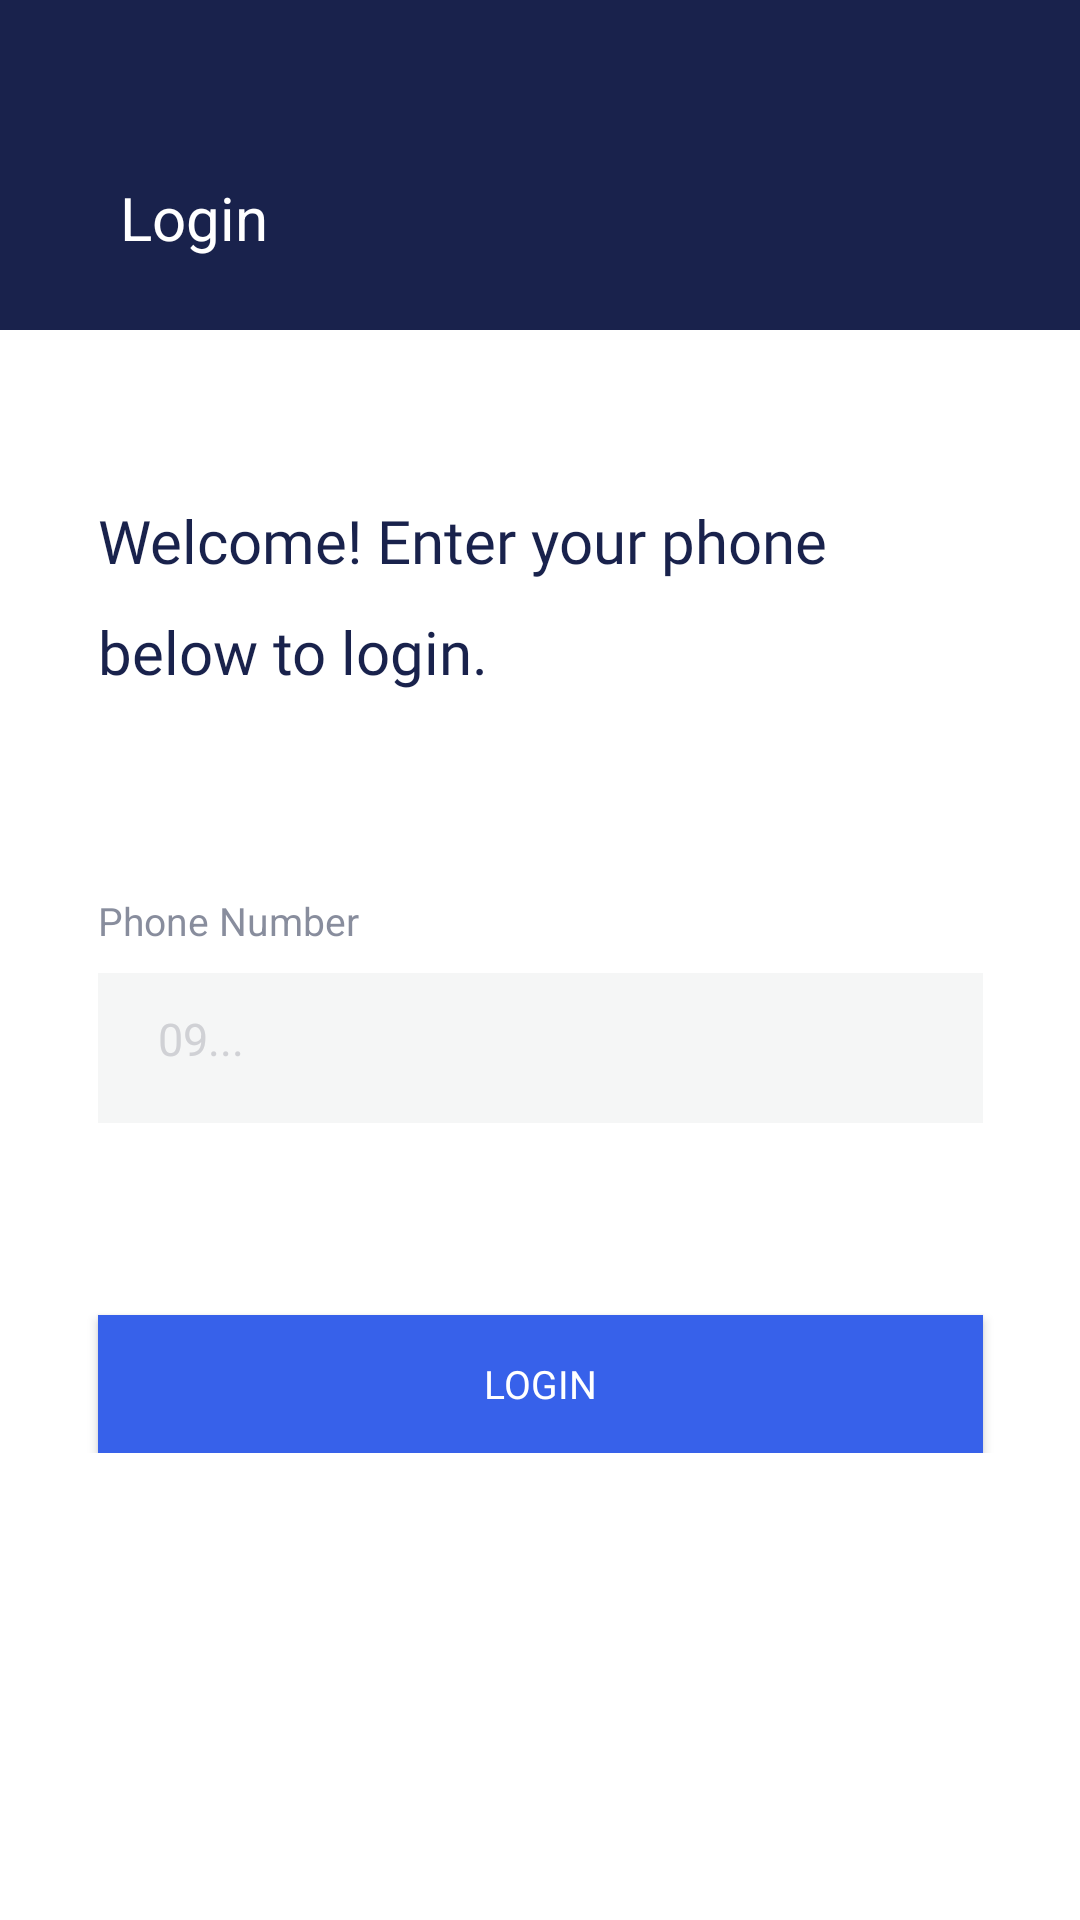

Android layout source for this screen:
<!-- AndroidManifest.xml: application theme AppTheme -->
<!-- res/layout/activity_login.xml -->
<RelativeLayout xmlns:android="http://schemas.android.com/apk/res/android"
	xmlns:app="http://schemas.android.com/apk/res-auto"
	xmlns:tools="http://schemas.android.com/tools"
	android:layout_width="match_parent"
	android:layout_height="match_parent"
	android:background="#FFFFFF">

	<androidx.constraintlayout.widget.ConstraintLayout
		android:layout_width="match_parent"
		android:layout_height="match_parent"
		android:background="#FFFFFF">

		<ScrollView
			android:layout_width="0dp"
			android:layout_height="0dp"
			android:layout_marginTop="60dp"
			android:scrollbars="none"
			app:layout_constraintBottom_toBottomOf="parent"
			app:layout_constraintHorizontal_weight="1"
			app:layout_constraintLeft_toLeftOf="parent"
			app:layout_constraintRight_toRightOf="parent"
			app:layout_constraintTop_toBottomOf="@+id/header_constraint_layout"
			app:layout_constraintVertical_weight="0.79"
			tools:layout_editor_absoluteX="0dp"
			tools:layout_editor_absoluteY="170dp">

			<androidx.constraintlayout.widget.ConstraintLayout
				android:layout_width="match_parent"
				android:layout_height="wrap_content">



				<Button
					android:id="@+id/login_button"
					android:layout_width="295dp"
					android:layout_height="46dp"
					android:layout_marginTop="40dp"
					android:background="@drawable/bank2_log_in_activity_button_two_button_ripple"
					android:fontFamily="@font/font_opensans_semibold"
					android:gravity="center"
					android:text="Login"
					android:textColor="#FFFFFF"
					android:textSize="13sp"
					app:layout_constraintLeft_toLeftOf="parent"
					app:layout_constraintRight_toRightOf="parent"
					app:layout_constraintTop_toBottomOf="@+id/inputs_constraint_layout"
					tools:layout_editor_absoluteX="40dp"
					tools:layout_editor_absoluteY="336dp"/>

				<TextView
					android:id="@+id/welcom_back_log_in_text_view"
					android:layout_width="295dp"
					android:layout_height="wrap_content"
					android:layout_marginTop="-4dp"
					android:fontFamily="@font/font_opensans_light"
					android:gravity="start"
					android:lineSpacingMultiplier="1.5"
					android:text="@string/welcom_login_below_with_phone"
					android:textColor="#19224C"
					android:textSize="20sp"
					app:layout_constraintLeft_toLeftOf="parent"
					app:layout_constraintRight_toRightOf="parent"
					app:layout_constraintTop_toTopOf="parent"
					tools:layout_editor_absoluteX="40dp"
					tools:layout_editor_absoluteY="-5dp"/>

				<androidx.constraintlayout.widget.ConstraintLayout
					android:id="@+id/inputs_constraint_layout"
					android:layout_width="295dp"
					android:layout_height="100dp"
					android:layout_marginTop="68dp"
					app:layout_constraintLeft_toLeftOf="parent"
					app:layout_constraintRight_toRightOf="parent"
					app:layout_constraintTop_toBottomOf="@+id/welcom_back_log_in_text_view"
					tools:layout_editor_absoluteX="40dp"
					tools:layout_editor_absoluteY="123dp">

					<androidx.constraintlayout.widget.ConstraintLayout
						android:layout_width="0dp"
						android:layout_height="77dp"
						app:layout_constraintHorizontal_weight="1"
						app:layout_constraintLeft_toLeftOf="parent"
						app:layout_constraintRight_toRightOf="parent"
						app:layout_constraintTop_toTopOf="parent"
						tools:layout_editor_absoluteX="0dp"
						tools:layout_editor_absoluteY="0dp">

						<TextView
							android:id="@+id/age_text_view"
							android:layout_width="wrap_content"
							android:layout_height="wrap_content"
							android:layout_marginTop="-1dp"
							android:alpha="0.64"
							android:gravity="start"
							android:lineSpacingMultiplier="1.25"
							android:text="Phone Number"
							android:textColor="#454C66"
							android:textSize="13sp"
							app:layout_constraintLeft_toLeftOf="parent"
							app:layout_constraintTop_toTopOf="parent"
							tools:layout_editor_absoluteX="0dp"
							tools:layout_editor_absoluteY="-2dp"/>

						<View
							android:layout_width="0dp"
							android:layout_height="50dp"
							android:layout_marginTop="9dp"
							android:background="#F5F6F6"
							app:layout_constraintHorizontal_weight="1"
							app:layout_constraintLeft_toLeftOf="parent"
							app:layout_constraintRight_toRightOf="parent"
							app:layout_constraintTop_toBottomOf="@+id/age_text_view"
							tools:layout_editor_absoluteX="0dp"
							tools:layout_editor_absoluteY="27dp"/>

						<EditText
							android:id="@+id/phone_number_edit_text"
							android:layout_width="260dp"
							android:layout_height="18dp"
							android:layout_marginStart="20dp"
							android:layout_marginTop="23dp"
							android:background="#00000000"
							android:gravity="start|center_vertical"
							android:hint="09..."
							android:inputType="phone"
							android:maxLines="1"
							android:textColor="#19224C"
							android:textColorHint="#D0D1D5"
							android:textSize="15sp"
							app:layout_constraintLeft_toLeftOf="parent"
							app:layout_constraintTop_toBottomOf="@+id/age_text_view"
							tools:layout_editor_absoluteX="20dp"
							tools:layout_editor_absoluteY="41dp"
							android:layout_marginLeft="20dp" />
					</androidx.constraintlayout.widget.ConstraintLayout>


				</androidx.constraintlayout.widget.ConstraintLayout>
			</androidx.constraintlayout.widget.ConstraintLayout>
		</ScrollView>

		<androidx.constraintlayout.widget.ConstraintLayout
			android:id="@+id/header_constraint_layout"
			android:layout_width="0dp"
			android:layout_height="110dp"
			android:background="#19224C"
			app:layout_constraintHorizontal_weight="1"
			app:layout_constraintLeft_toLeftOf="parent"
			app:layout_constraintRight_toRightOf="parent"
			app:layout_constraintTop_toTopOf="parent"
			tools:layout_editor_absoluteX="0dp"
			tools:layout_editor_absoluteY="0dp">

			<TextView
				android:id="@+id/login_text_view"
				android:layout_width="wrap_content"
				android:layout_height="wrap_content"
				android:layout_marginStart="40dp"
				android:layout_marginTop="59dp"
				android:gravity="start"
				android:text="Login"
				android:textColor="#FFFFFF"
				android:textSize="20sp"
				app:layout_constraintLeft_toLeftOf="parent"
				app:layout_constraintTop_toTopOf="parent"
				tools:layout_editor_absoluteX="40dp"
				tools:layout_editor_absoluteY="59dp"
				android:layout_marginLeft="40dp" />


		</androidx.constraintlayout.widget.ConstraintLayout>


	</androidx.constraintlayout.widget.ConstraintLayout>

</RelativeLayout>
<!-- resources referenced by this layout -->
<resources>
  <!-- drawable bank2_log_in_activity_button_two_button_ripple (drawable) -->
  <ripple
  	xmlns:android="http://schemas.android.com/apk/res/android"
  	android:color="@color/color_click_overlay">
  
  	<item
  		android:id="@android:id/mask"
  		android:drawable="@drawable/bank2_log_in_activity_button_two_button_background"/>
  
  	<item android:drawable="@drawable/bank2_log_in_activity_button_two_button_background"/>
  </ripple>
  <string name="welcom_login_below_with_phone">Welcome! Enter your phone below to login.</string>
  <style name="AppTheme" parent="Theme.AppCompat.Light.NoActionBar">
  		<item name="colorPrimary">@color/color_primary</item>
  		<item name="colorPrimaryDark">@color/color_primary_dark</item>
  		<item name="colorAccent">@color/color_accent</item>
  		<item name="android:windowNoTitle">true</item>
  		<item name="android:windowFullscreen">true</item>
  	</style>
  <color name="color_click_overlay">#555555</color>
  <!-- drawable bank2_log_in_activity_button_two_button_background (drawable) -->
  <shape xmlns:android="http://schemas.android.com/apk/res/android">
  
  	<solid android:color="#3761EA"/>
  </shape>
  <color name="color_primary">#000000</color>
  <color name="color_primary_dark">#000000</color>
  <color name="color_accent">#000000</color>
</resources>
